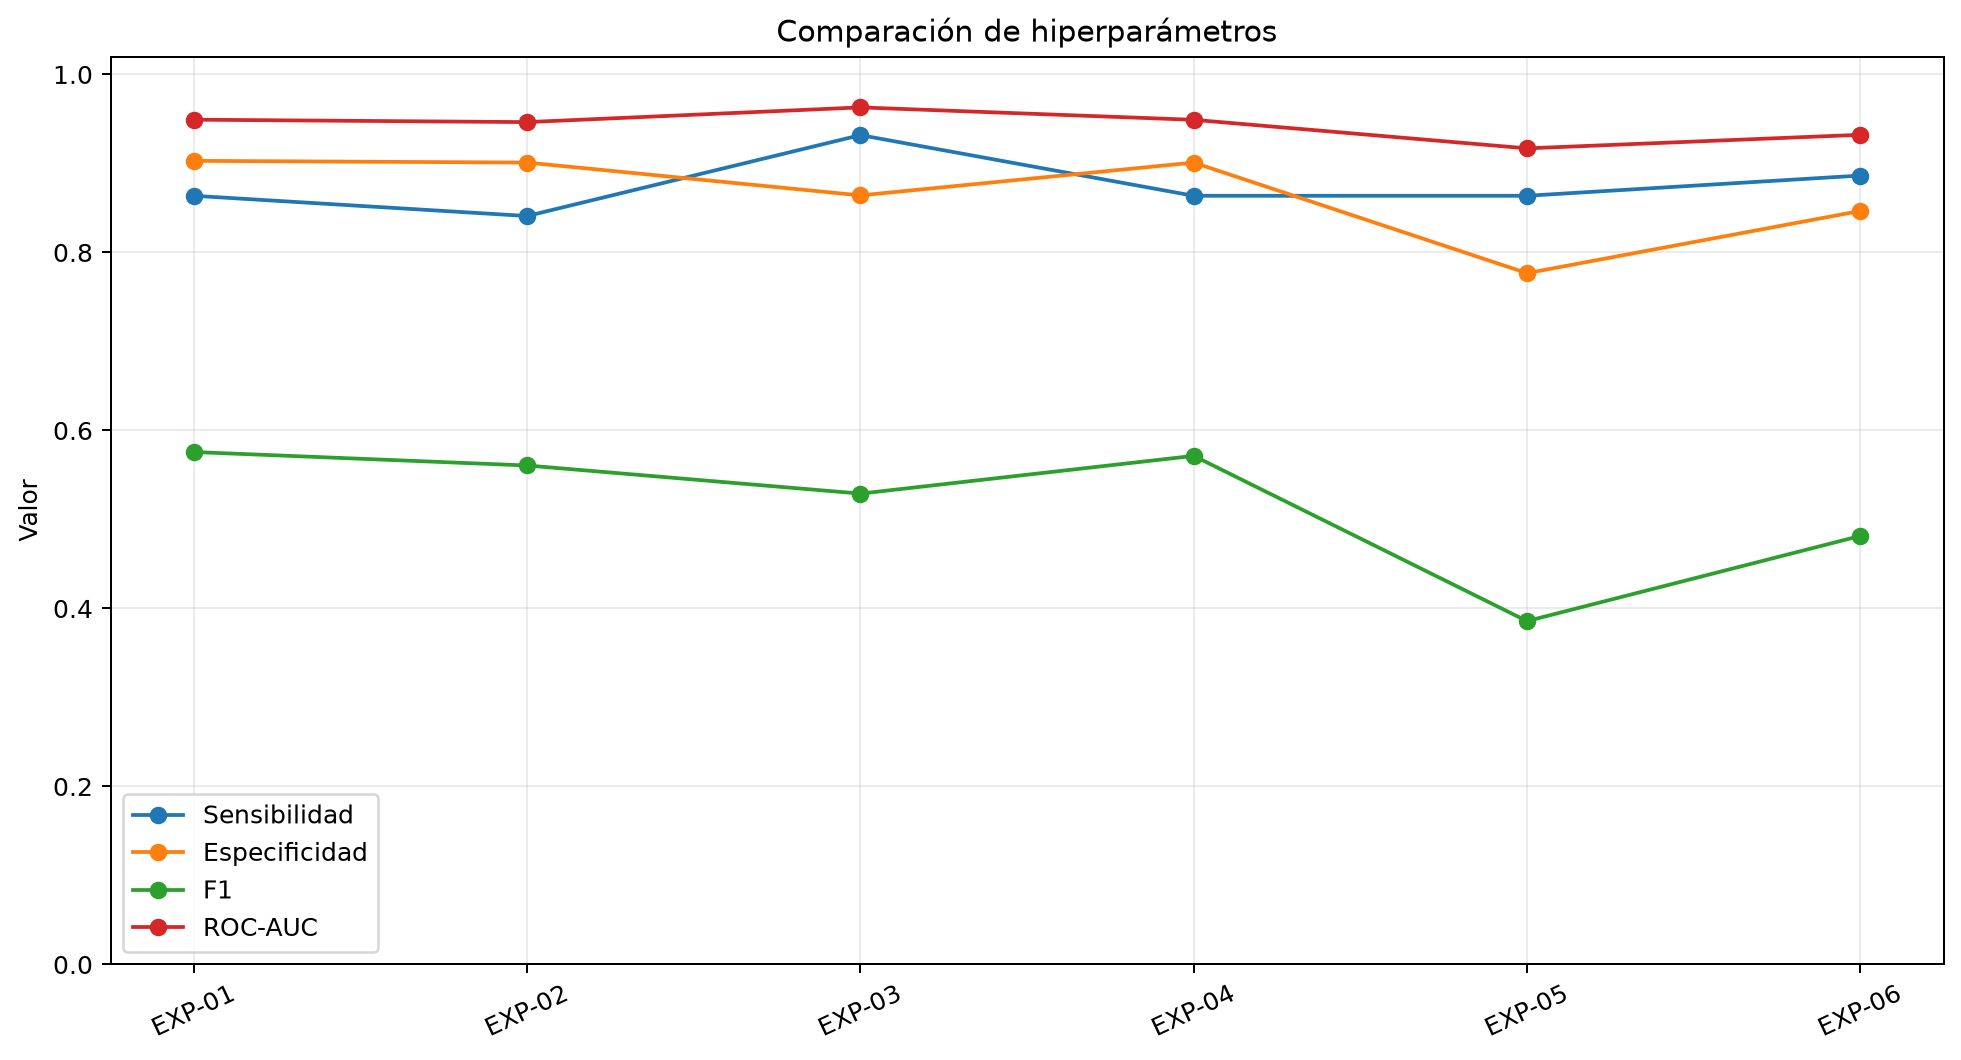

The table this chart was drawn from, first rows:
experiment_id, stage, optimizer, learning_rate, batch_size, epochs, best_epoch, balancing, threshold, validation_score, test_accuracy, test_precision, test_sensitivity, test_specificity, test_f1, test_roc_auc, test_pr_auc, test_fp, test_fn, fecha, responsable, modelo
EXP-01, 01_configuracion, adamw, 0.0001, 32, 5, 4, none, 0.06, 0.8582, 0.8998, 0.4318, 0.8636, 0.9029, 0.5758, 0.9491, 0.7122, 50, 6, 2026-10-03T22:09:36.765629+00:00, Denilson Asis Saavedra Mamani, /datos_radiografias_san_juan_de_dios/04_…
EXP-02, 01_configuracion, adamw, 5e-05, 32, 5, 5, none, 0.11, 0.84, 0.8962, 0.4205, 0.8409, 0.901, 0.5606, 0.9464, 0.6931, 51, 7, 2026-10-03T22:18:35.716777+00:00, Denilson Asis Saavedra Mamani, /datos_radiografias_san_juan_de_dios/04_…
EXP-03, 01_configuracion, adamw, 0.0001, 16, 5, 5, none, 0.05, 0.8267, 0.8694, 0.3694, 0.9318, 0.8641, 0.529, 0.963, 0.7868, 70, 3, 2026-10-03T22:27:35.472010+00:00, Denilson Asis Saavedra Mamani, /datos_radiografias_san_juan_de_dios/04_…
EXP-04, 01_configuracion, adam, 0.0001, 32, 5, 4, none, 0.06, 0.8582, 0.898, 0.427, 0.8636, 0.901, 0.5714, 0.949, 0.71, 51, 6, 2026-10-03T22:36:15.855530+00:00, Denilson Asis Saavedra Mamani, /datos_radiografias_san_juan_de_dios/04_…
EXP-05, 01_configuracion, sgd, 0.001, 32, 5, 5, none, 0.06, 0.7939, 0.7835, 0.2484, 0.8636, 0.7767, 0.3858, 0.9169, 0.5682, 115, 6, 2026-10-03T22:45:03.095895+00:00, Denilson Asis Saavedra Mamani, /datos_radiografias_san_juan_de_dios/04_…
EXP-06, 01_configuracion, adamw, 0.0001, 32, 3, 2, none, 0.06, 0.8317, 0.8497, 0.3305, 0.8864, 0.8466, 0.4815, 0.9322, 0.6531, 79, 5, 2026-10-03T22:50:38.646636+00:00, Denilson Asis Saavedra Mamani, /datos_radiografias_san_juan_de_dios/04_…
